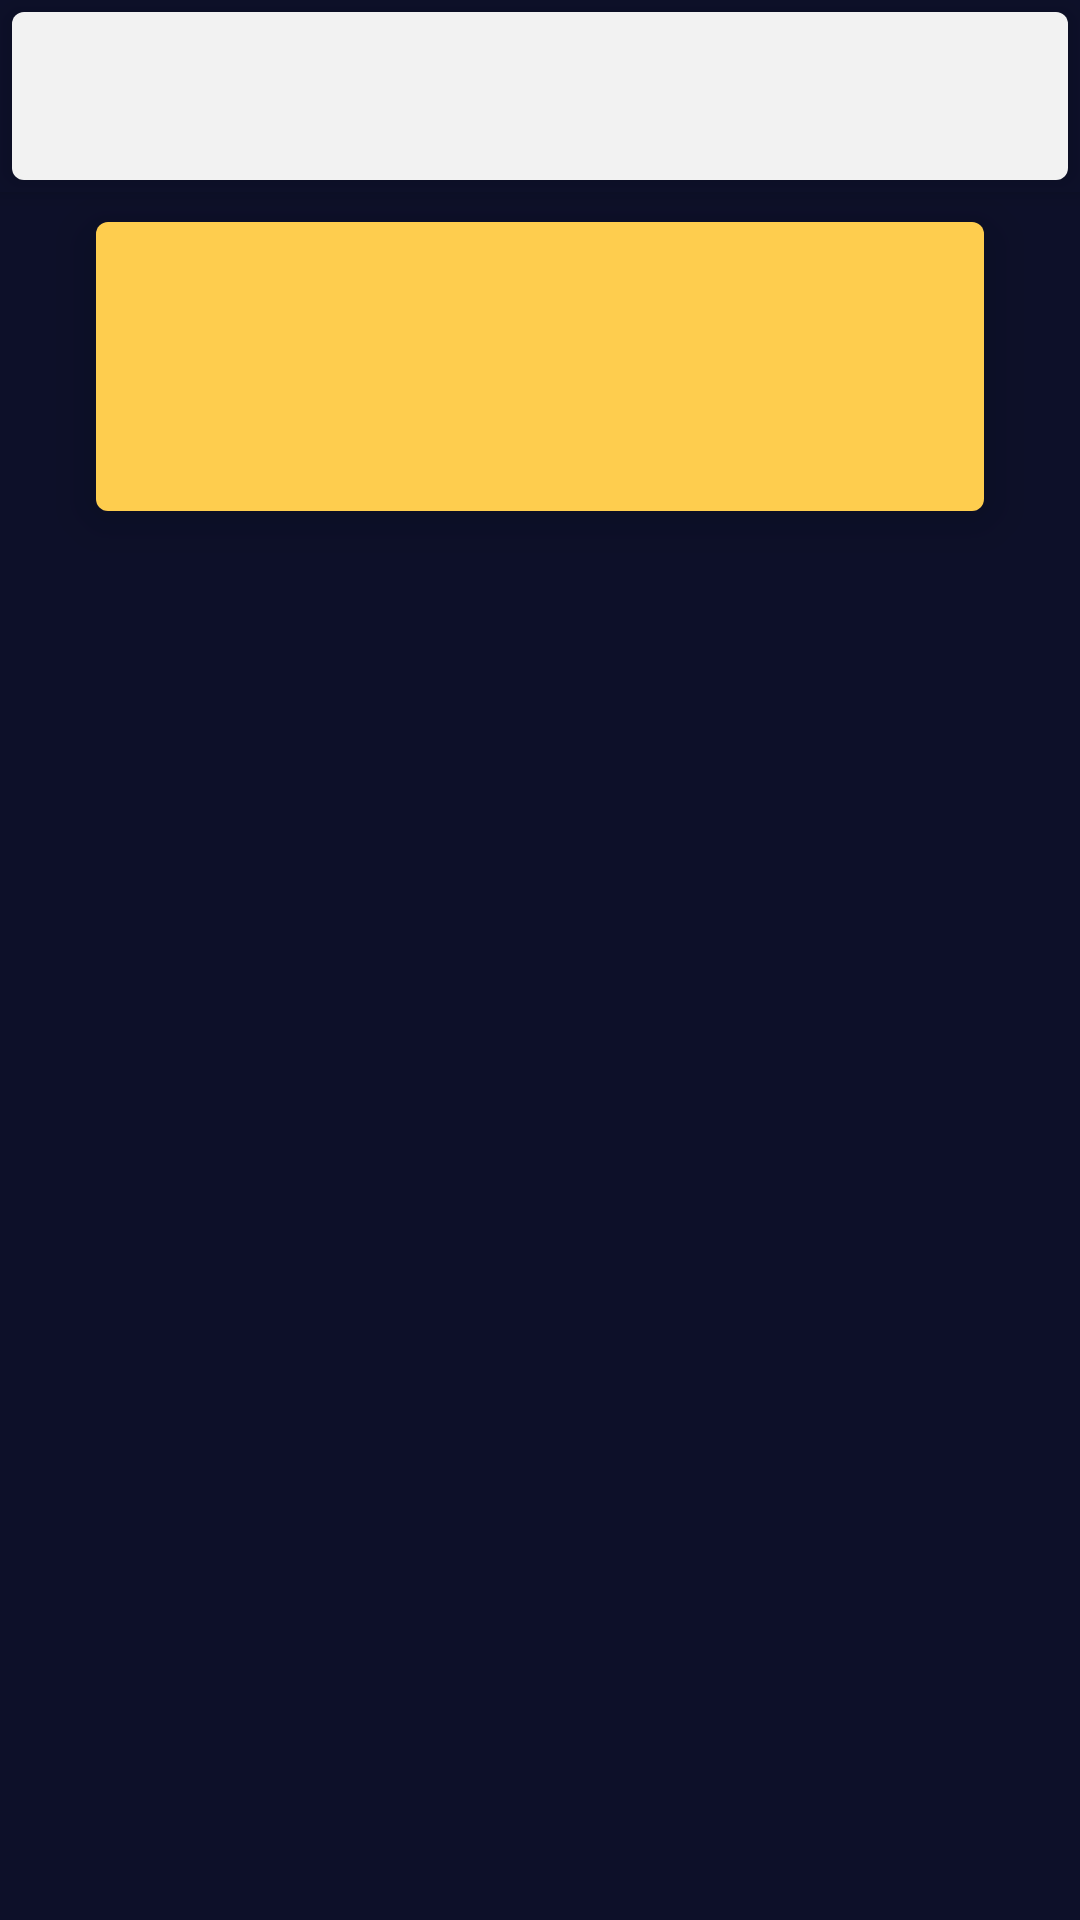

The Android layout XML behind this screen, and the referenced resources:
<!-- AndroidManifest.xml: application theme AppTheme -->
<!-- res/layout/activity_note_view.xml -->
<?xml version="1.0" encoding="utf-8"?>
<android.support.design.widget.CoordinatorLayout xmlns:android="http://schemas.android.com/apk/res/android"
    xmlns:app="http://schemas.android.com/apk/res-auto"
    xmlns:tools="http://schemas.android.com/tools"
    android:layout_width="match_parent"
    android:layout_height="match_parent"
    android:orientation="vertical"
    tools:context="com.sava.sm.NoteView">

    <android.support.design.widget.AppBarLayout
        android:id="@+id/appbar_noteView"
        android:layout_width="match_parent"
        android:layout_height="wrap_content"
        android:fitsSystemWindows="true"
        android:background="@color/primary_dark">

        <android.support.v7.widget.Toolbar
            android:id="@+id/tb_noteView"
            android:layout_width="match_parent"
            android:layout_height="?attr/actionBarSize"
            android:layout_margin="4dp"
            android:background="@drawable/y_custom_toolbar"
            android:elevation="4dp"
            app:layout_scrollFlags="scroll|enterAlways"
            app:popupTheme="@style/ThemeOverlay.AppCompat.Light"></android.support.v7.widget.Toolbar>
    </android.support.design.widget.AppBarLayout>

    <android.support.v4.widget.NestedScrollView
        android:layout_width="match_parent"
        android:layout_height="match_parent"
        android:background="@color/primary_dark"
        android:fillViewport="true"
        app:layout_behavior="@string/appbar_scrolling_view_behavior">

        <LinearLayout
            android:layout_width="match_parent"
            android:layout_height="match_parent"
            android:orientation="vertical">

            <TextView
                android:elevation="10dp"
                android:id="@+id/tv_date"
                android:layout_width="match_parent"
                android:layout_height="wrap_content"
                android:background="@drawable/y_custom_textview"
                android:layout_marginLeft="32dp"
                android:layout_marginRight="32dp"
                android:layout_marginTop="10dp"
                android:padding="32dp"
                android:textColor="@color/accent"
                android:textAlignment="center"
                android:textSize="24sp" />
            <TextView
                android:id="@+id/tv_noteViewTitle"
                android:layout_width="wrap_content"
                android:layout_height="wrap_content"
                android:layout_marginTop="24dp"
                android:textColor="@color/sava_1"
                android:layout_gravity="center"
                android:textSize="18sp"
                />
            <TextView
                android:id="@+id/tv_noteViewContent"
                android:layout_width="match_parent"
                android:layout_height="match_parent"
                android:layout_marginLeft="16dp"
                android:layout_marginTop="24dp"
                android:layout_marginRight="16dp"
                android:textColor="@color/sava_2"
                android:textSize="14sp"/>
        </LinearLayout>
    </android.support.v4.widget.NestedScrollView>

</android.support.design.widget.CoordinatorLayout>
<!-- resources referenced by this layout -->
<resources>
  <color name="accent">#f04d3f</color>
  <color name="primary_dark">#0d1029</color>
  <color name="sava_1">#fecd4e</color>
  <color name="sava_2">#a4cf5c</color>
  <!-- drawable y_custom_textview (drawable-hdpi) -->
  <?xml version="1.0" encoding="utf-8"?>
  <shape xmlns:android="http://schemas.android.com/apk/res/android">
      <solid
          android:color="@color/sava_1"></solid>
      <corners
          android:radius="4dp"></corners>
  </shape>
  <!-- drawable y_custom_toolbar (drawable) -->
  <?xml version="1.0" encoding="utf-8"?>
  <selector xmlns:android="http://schemas.android.com/apk/res/android">
      <item>
          <shape>
              <corners android:radius="4dp"></corners>
              <solid android:color="@color/icons"></solid>
          </shape>
      </item>
  </selector>
  <style name="AppTheme" parent="Theme.AppCompat.Light.NoActionBar">
          
          <item name="colorPrimary">@color/primary</item>
          <item name="colorPrimaryDark">@color/primary_dark</item>
          <item name="colorAccent">@color/accent</item>
          <item name="colorControlNormal">@color/primary</item>
          <item name="android:textColorPrimary">@color/primary</item>
      </style>
  <color name="icons">#f2f2f2</color>w
  <color name="primary">#db4437</color>
</resources>
